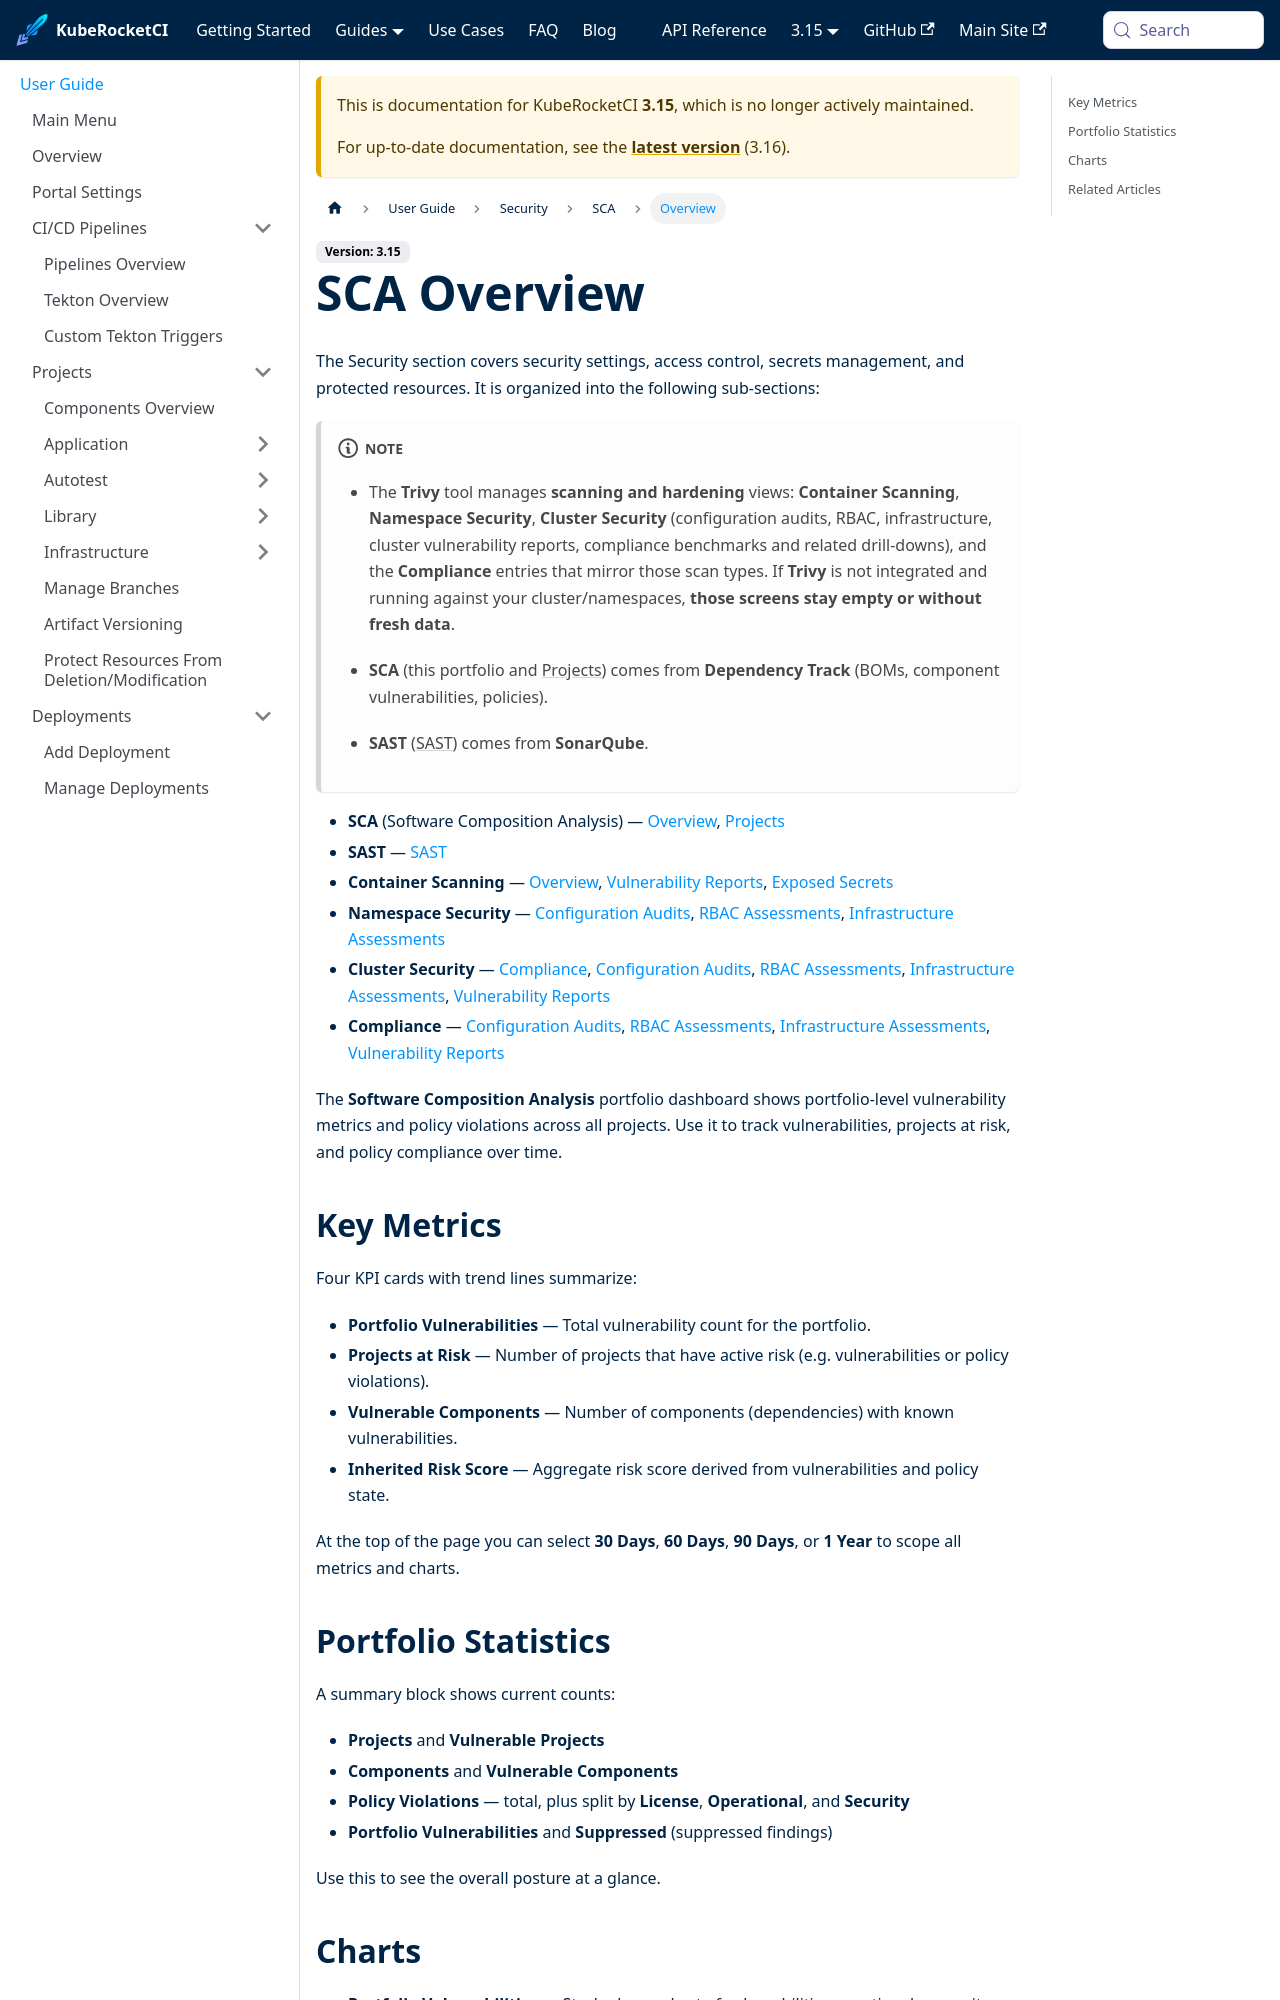

repository: KubeRocketCI/docs · page: docs/3.15/user-guide/security/sca-overview.html · generator: docusaurus

---
title: "SCA Overview"
sidebar_label: "Overview"
description: "Portfolio-level Software Composition Analysis metrics and policy violations."
---
<!-- markdownlint-disable MD025 -->

# SCA Overview

<head>
  <link rel="canonical" href="https://docs.kuberocketci.io/docs/user-guide/security/sca-overview" />
</head>

The Security section covers security settings, access control, secrets management, and protected resources. It is organized into the following sub-sections:

:::note

* The **Trivy** tool manages **scanning and hardening** views: **Container Scanning**, **Namespace Security**, **Cluster Security** (configuration audits, RBAC, infrastructure, cluster vulnerability reports, compliance benchmarks and related drill-downs), and the **Compliance** entries that mirror those scan types. If **Trivy** is not integrated and running against your cluster/namespaces, **those screens stay empty or without fresh data**.

* **SCA** (this portfolio and [Projects](./sca-projects)) comes from **Dependency Track** (BOMs, component vulnerabilities, policies).

* **SAST** ([SAST](./sca-sast)) comes from **SonarQube**.
:::

* **SCA** (Software Composition Analysis) — [Overview](./sca-overview), [Projects](./sca-projects)
* **SAST** — [SAST](./sca-sast)
* **Container Scanning** — [Overview](./container-scanning-overview), [Vulnerability Reports](./container-vulnerability-reports), [Exposed Secrets](./container-exposed-secrets)
* **Namespace Security** — [Configuration Audits](./namespace-configuration-audits), [RBAC Assessments](./namespace-rbac-assessments), [Infrastructure Assessments](./namespace-infrastructure-assessments)
* **Cluster Security** — [Compliance](./cluster-compliance), [Configuration Audits](./cluster-configuration-audits), [RBAC Assessments](./cluster-rbac-assessments), [Infrastructure Assessments](./cluster-infrastructure-assessments), [Vulnerability Reports](./cluster-vulnerability-reports)
* **Compliance** — [Configuration Audits](./compliance-configuration-audits), [RBAC Assessments](./compliance-rbac-assessments), [Infrastructure Assessments](./compliance-infrastructure-assessments), [Vulnerability Reports](./compliance-vulnerability-reports)

The **Software Composition Analysis** portfolio dashboard shows portfolio-level vulnerability metrics and policy violations across all projects. Use it to track vulnerabilities, projects at risk, and policy compliance over time.
